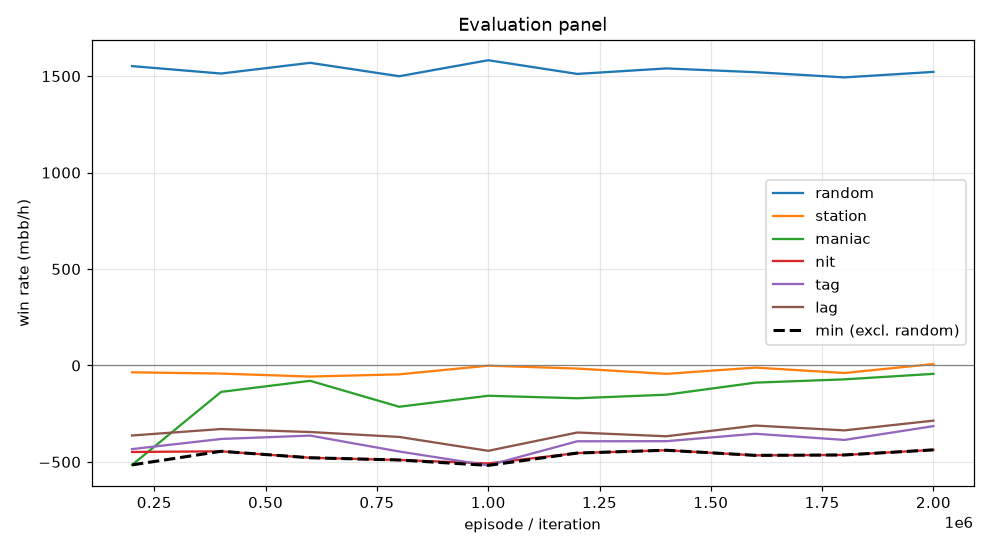

The table this chart was drawn from, first rows:
episode, min, mean, random_mean, random_se, station_mean, station_se, maniac_mean, maniac_se, nit_mean, nit_se, tag_mean, tag_se, lag_mean, lag_se, act_call, act_raise, act_fold, act_check
199999, -515.5, -359.2, 1552, 102.9, -35.5, 39.48, -515.5, 105.8, -448.5, 110.1, -433.5, 102.6, -363.0, 94.34, 0.5447, 0.4371, 0.01371, 0.004525
399999, -445.0, -266.9, 1514, 102.7, -42.0, 38.67, -137.0, 68.05, -445.0, 110.4, -381.0, 96.61, -329.5, 88.47, 0.5494, 0.4379, 0.009115, 0.003591
599999, -478.5, -264.8, 1569, 105.3, -57.5, 35.57, -79.5, 67.96, -478.5, 109.9, -363.5, 97.84, -345.0, 93.27, 0.5568, 0.4317, 0.008578, 0.002936
799999, -490.0, -313.3, 1500, 104, -46.0, 34.62, -214.0, 55.3, -490.0, 109.1, -446.0, 98.19, -370.5, 92.5, 0.5586, 0.4333, 0.005309, 0.0027
999999, -518.0, -325.3, 1582, 108.6, -1.0, 39.08, -157.0, 49.21, -508.0, 112.4, -518.0, 105.5, -442.5, 94.88, 0.5527, 0.435, 0.009518, 0.002791
1199999, -454.0, -276.1, 1512, 102.5, -16.0, 39.01, -170.0, 58.31, -454.0, 109.8, -393.0, 97.68, -347.5, 88.02, 0.5644, 0.4279, 0.005311, 0.002381
1399999, -439.5, -278.8, 1540, 103.8, -43.5, 38.18, -151.5, 51.03, -439.5, 109.6, -392.5, 97.9, -367.0, 91.6, 0.5636, 0.4278, 0.006244, 0.002433
1599999, -466.0, -246.3, 1520, 101.8, -11.0, 30.87, -89.0, 41.7, -466.0, 108.7, -354.0, 94.47, -311.5, 87.7, 0.5651, 0.4288, 0.004631, 0.001467
1799999, -464.0, -259.5, 1494, 101.4, -39.0, 36.89, -72.0, 38.58, -464.0, 110.9, -386.0, 96.16, -336.5, 89.68, 0.5659, 0.4279, 0.004257, 0.001923
1999999, -437.5, -214.8, 1522, 101.2, 7.5, 30.05, -43.5, 39.74, -437.5, 109.9, -314.5, 96.99, -286.0, 89.96, 0.5658, 0.4295, 0.003759, 0.000871
